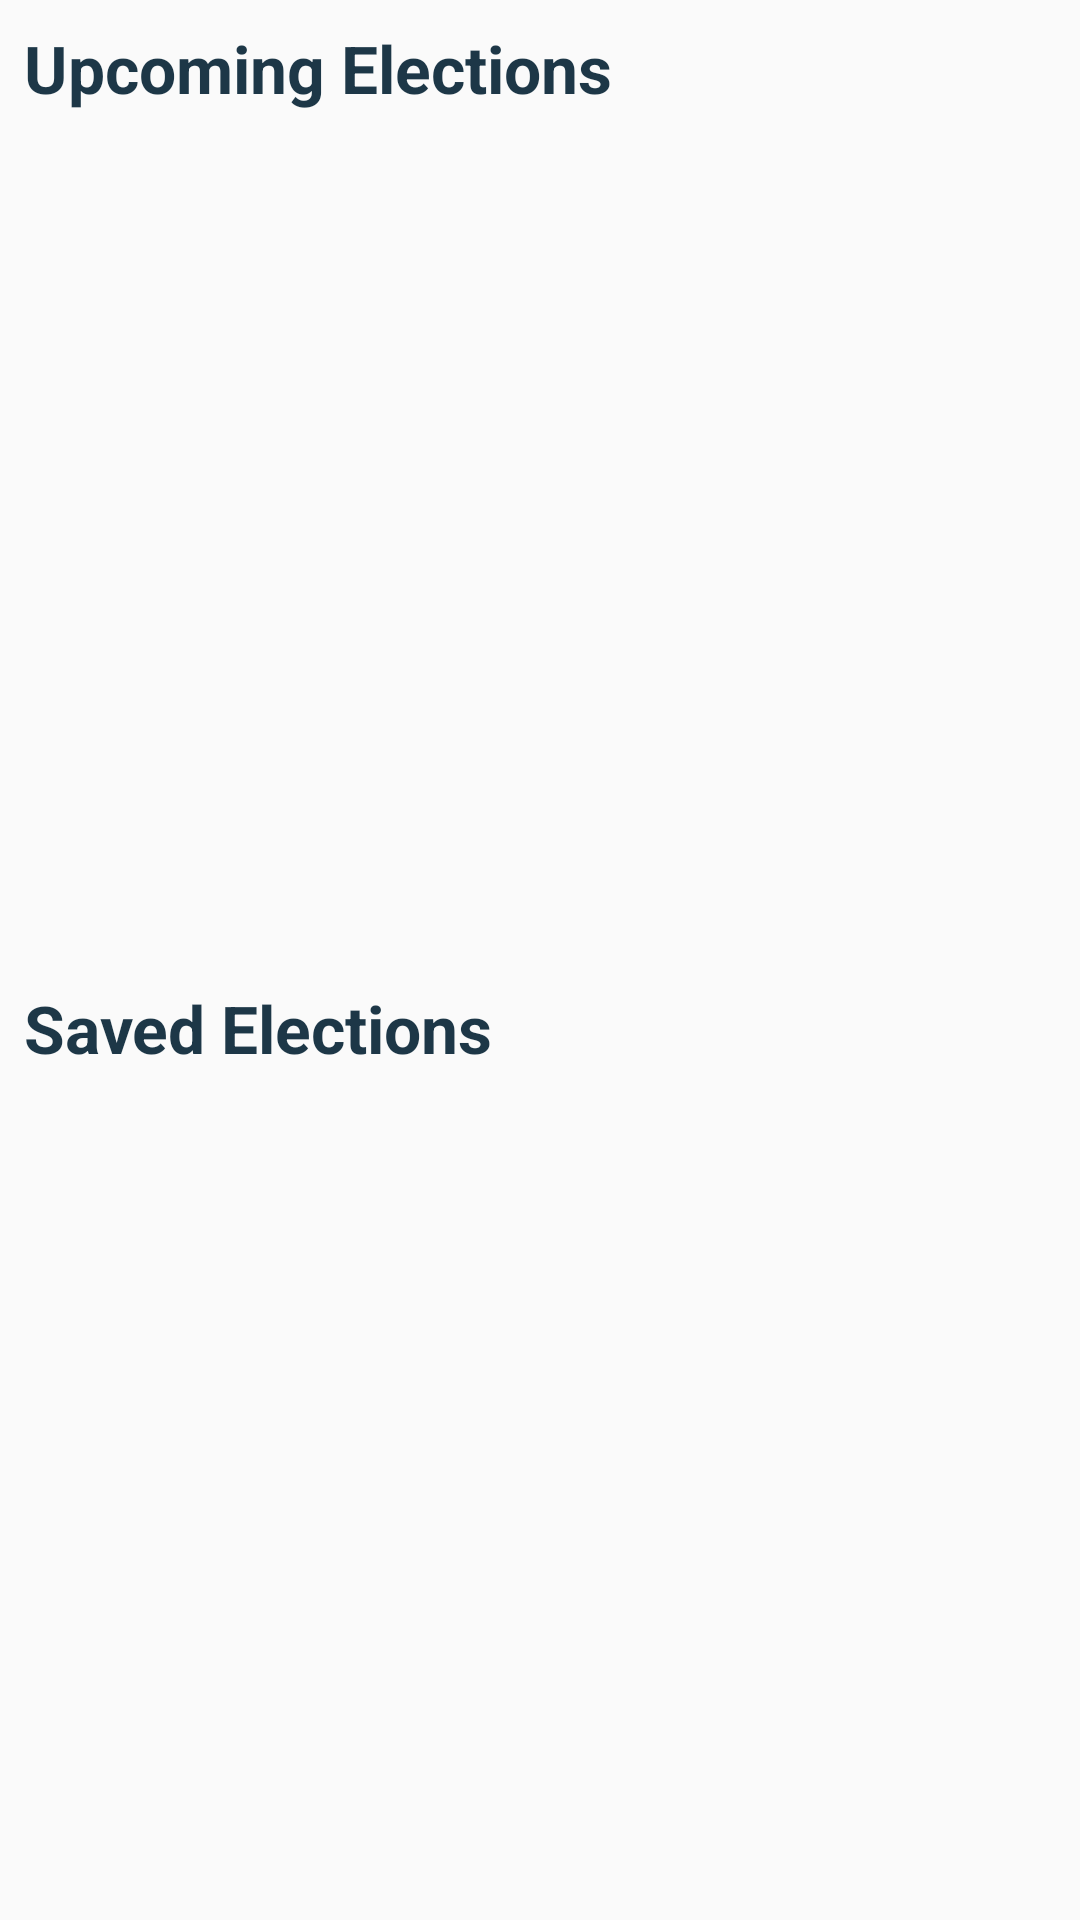

This screen was rendered from an Android layout file. Write that file and the resources it references.
<!-- AndroidManifest.xml: application theme AppTheme -->
<!-- res/layout/fragment_election.xml -->
<?xml version="1.0" encoding="utf-8"?>
<layout xmlns:android="http://schemas.android.com/apk/res/android"
    xmlns:app="http://schemas.android.com/apk/res-auto"
    xmlns:tools="http://schemas.android.com/tools">

    <data>
        <variable
            name="electionsViewModel"
            type="com.example.android.politicalpreparedness.election.ElectionsViewModel" />
    </data>

    <androidx.constraintlayout.widget.ConstraintLayout
        android:layout_width="match_parent"
        android:layout_height="match_parent"
        tools:context="com.example.android.politicalpreparedness.MainActivity">

        <TextView
            android:id="@+id/upcoming_elections_label"
            style="@style/headerStyle"
            android:layout_marginStart="@dimen/small_margin"
            android:layout_marginTop="@dimen/small_margin"
            android:text="@string/upcoming_elections"
            app:layout_constraintBottom_toTopOf="@+id/upcoming_elections_recyclerView"
            app:layout_constraintStart_toStartOf="parent"
            app:layout_constraintTop_toTopOf="parent"
            app:layout_constraintVertical_chainStyle="spread_inside" />

        <androidx.recyclerview.widget.RecyclerView
            android:id="@+id/upcoming_elections_recyclerView"
            android:layout_width="0dp"
            android:layout_height="0dp"
            android:layout_marginStart="@dimen/small_margin"
            android:layout_marginTop="@dimen/small_margin"
            android:layout_marginEnd="@dimen/small_margin"
            app:layout_constraintBottom_toTopOf="@+id/saved_elections_label"
            app:layout_constraintEnd_toEndOf="parent"
            app:layout_constraintHorizontal_bias="0.5"
            app:layout_constraintStart_toStartOf="parent"
            app:layout_constraintTop_toBottomOf="@+id/upcoming_elections_label" />

        <TextView
            android:id="@+id/saved_elections_label"
            style="@style/headerStyle"
            android:layout_width="wrap_content"
            android:layout_height="wrap_content"
            android:layout_marginStart="@dimen/small_margin"
            android:layout_marginTop="@dimen/default_margin"
            android:text="@string/saved_elections"
            app:layout_constraintBottom_toTopOf="@+id/saved_elections_recyclerView"
            app:layout_constraintStart_toStartOf="parent"
            app:layout_constraintTop_toBottomOf="@+id/upcoming_elections_recyclerView" />

        <androidx.recyclerview.widget.RecyclerView
            android:id="@+id/saved_elections_recyclerView"
            android:layout_width="0dp"
            android:layout_height="0dp"
            android:layout_marginStart="@dimen/small_margin"
            android:layout_marginTop="@dimen/small_margin"
            android:layout_marginEnd="@dimen/small_margin"
            android:layout_marginBottom="@dimen/small_margin"
            app:layout_constraintBottom_toBottomOf="parent"
            app:layout_constraintEnd_toEndOf="parent"
            app:layout_constraintHorizontal_bias="0.5"
            app:layout_constraintStart_toStartOf="parent"
            app:layout_constraintTop_toBottomOf="@+id/saved_elections_label" />
    </androidx.constraintlayout.widget.ConstraintLayout>
</layout>
<!-- resources referenced by this layout -->
<resources>
  <dimen name="default_margin">16dp</dimen>
  <dimen name="small_margin">8dp</dimen>
  <string name="saved_elections">Saved Elections</string>
  <string name="upcoming_elections">Upcoming Elections</string>
  <style name="headerStyle">
          <item name="android:layout_width">wrap_content</item>
          <item name="android:layout_height">wrap_content</item>
          <item name="android:textSize">22sp</item>
          <item name="android:textStyle">bold</item>
          <item name="android:textColor">@color/colorPrimaryDark</item>
      </style>
  <style name="AppTheme" parent="Theme.AppCompat.Light.DarkActionBar">
          
          <item name="colorPrimary">@color/colorPrimary</item>
          <item name="colorPrimaryDark">@color/colorPrimaryDark</item>
          <item name="colorAccent">@color/colorAccent</item>
      </style>
  <color name="colorPrimaryDark">#1d3747</color>
  <color name="colorPrimary">#34495e</color>
  <color name="colorAccent">#82d9c8</color>
</resources>
